5-way image classification set "dataset" from GitHub (socheadev/mite_research_project); label vocabulary: alcohol, blood, graphic violence, sexual, traffic accident.

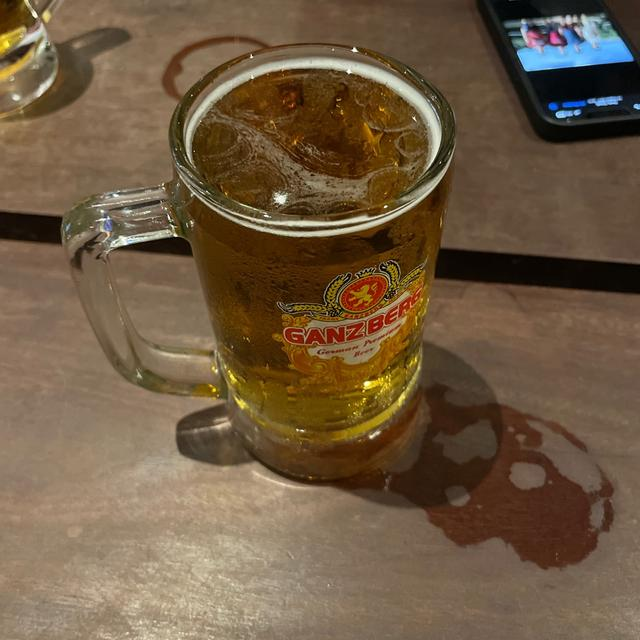
Label: alcohol

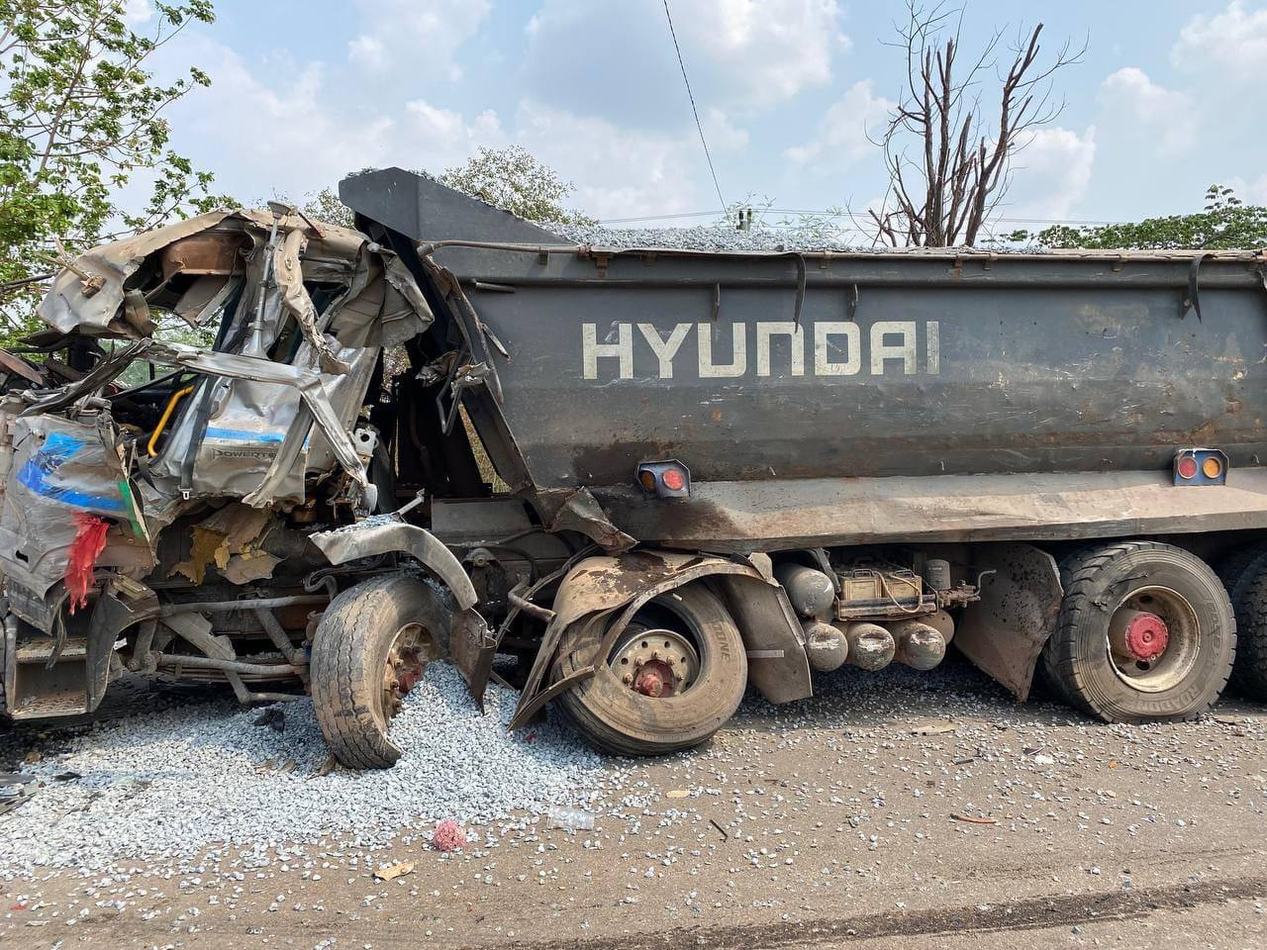
Label: traffic accident

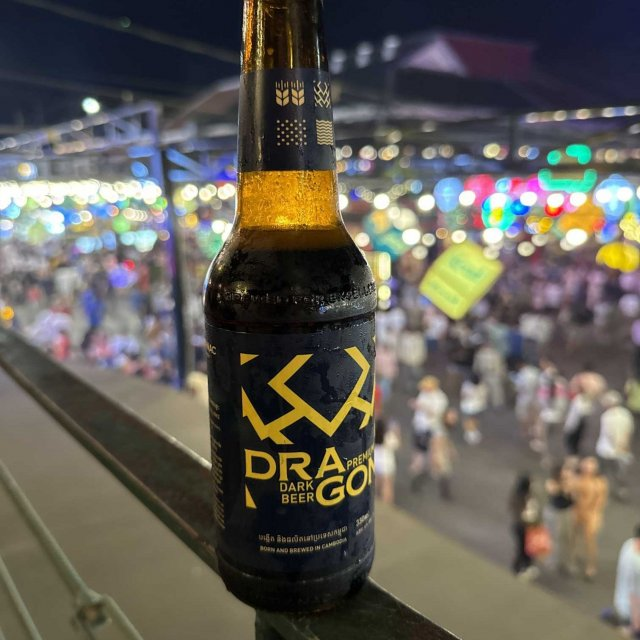
Label: alcohol

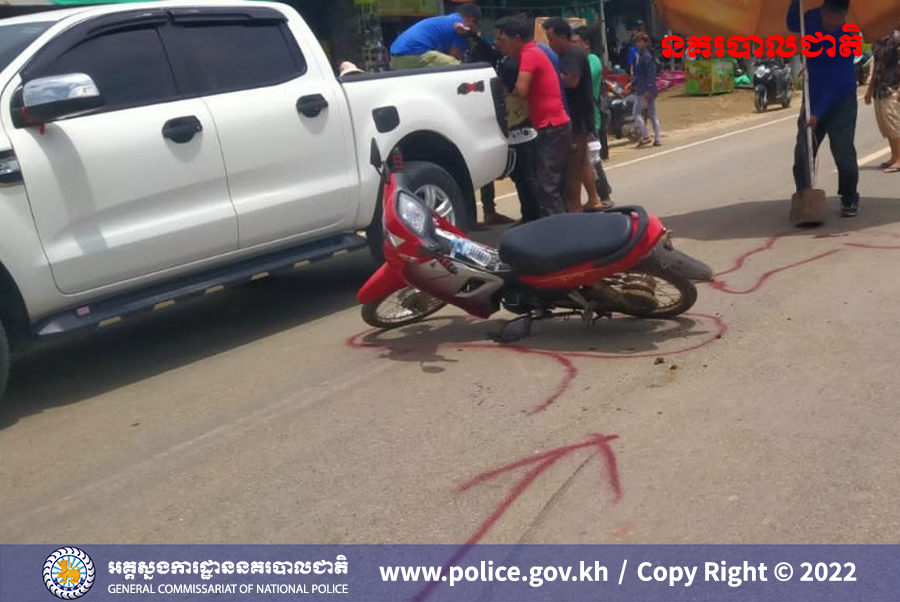
Label: traffic accident

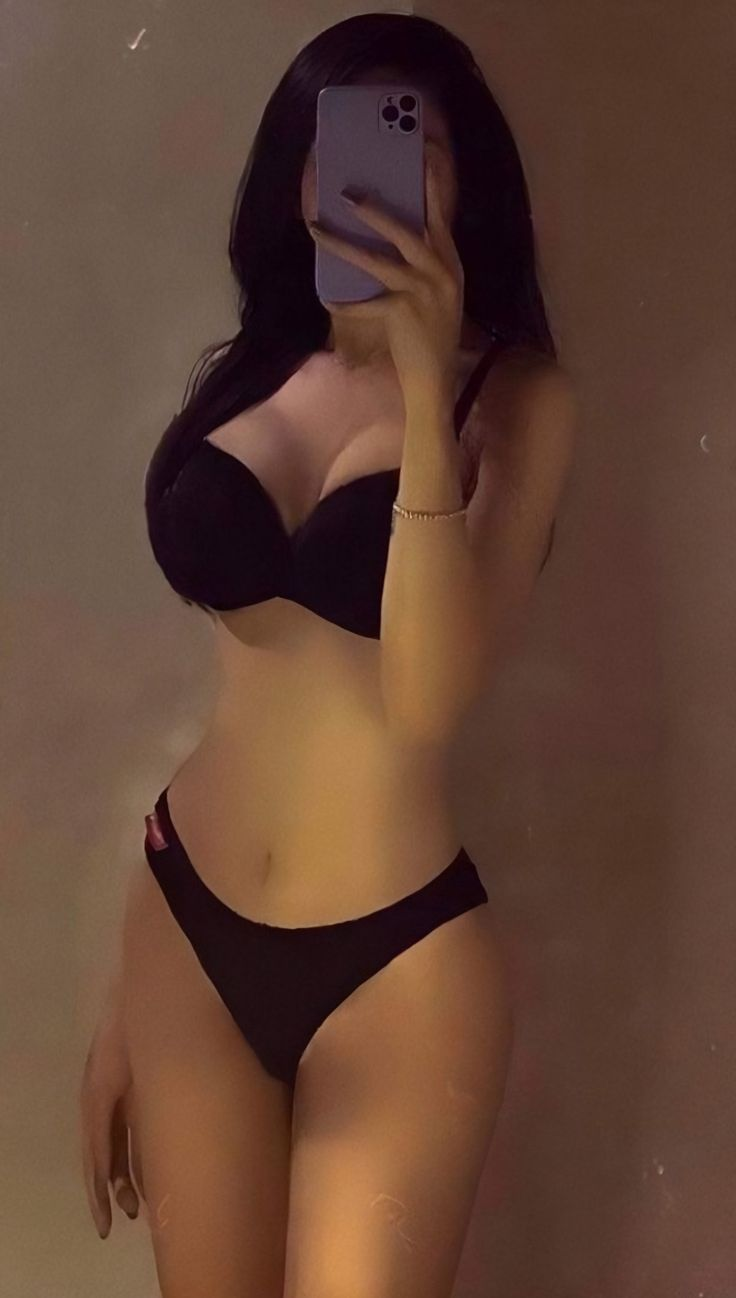
Label: sexual

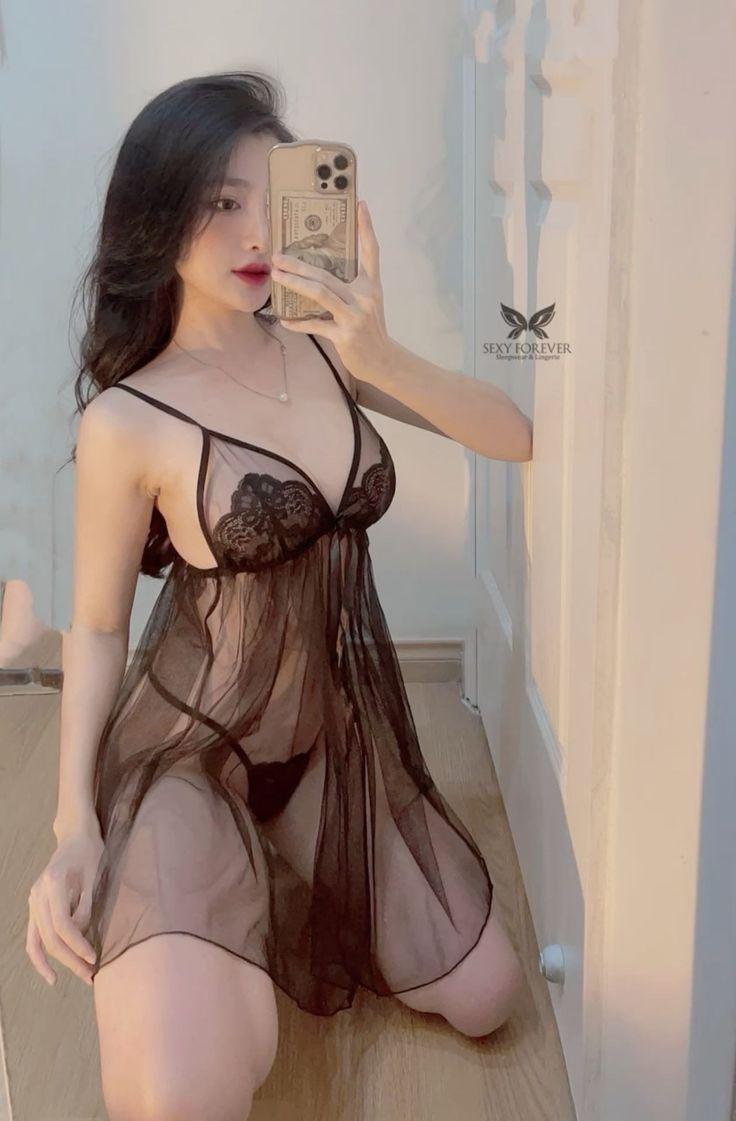
Label: sexual
